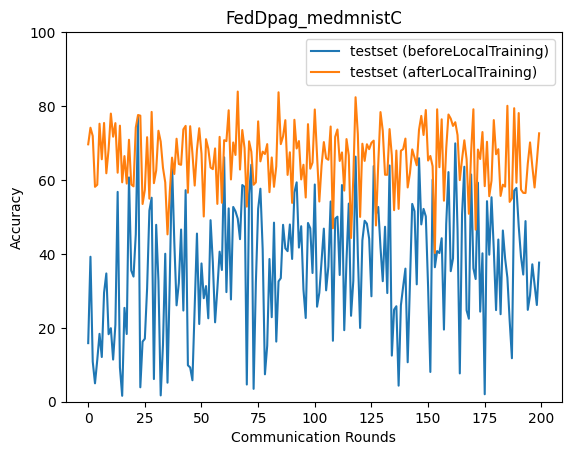

The file beside this chart, header and first rows:
epoch, accuracy_test_before, accuracy_test_after
0, 15.85, 69.65
1, 39.22, 74.14
2, 10.86, 71.91
3, 4.977, 58.14
4, 11.3, 58.7
5, 18.37, 75.22
6, 12.1, 65.6
7, 29.52, 75.42
8, 34.71, 61.81
9, 18.26, 68.26
10, 19.9, 77.96
11, 11.4, 71.71
12, 20.81, 75.38
13, 56.77, 61.96
14, 9.259, 74.69
15, 1.6, 59.36
16, 25.39, 66.46
17, 18.32, 59.02
18, 60.69, 70.88
19, 35.5, 58.78
20, 33.86, 58.27
21, 45.3, 74.18
22, 77.28, 77.58
23, 3.902, 77.4
24, 16.26, 53.5
25, 17.04, 57.32
26, 30.74, 71.57
27, 51.71, 54.94
28, 55.19, 78.41
29, 6.138, 59.13
30, 47.87, 62.56
31, 32.71, 73.31
32, 1.709, 70.37
33, 15.37, 63.3
34, 40.04, 59.36
35, 5.15, 45.28
36, 32.71, 56.7
37, 64.63, 66.04
38, 43.21, 61.6
39, 26.08, 71.16
40, 32.1, 64.31
41, 46.59, 64.09
42, 24.67, 73.68
43, 57.23, 74.63
44, 9.861, 56.55
45, 9.273, 74.55
46, 5.806, 67.2
47, 26.01, 58.49
48, 45.5, 68.17
49, 21.03, 74
50, 37.41, 67.12
51, 28, 50.12
52, 31.29, 71.04
53, 22.57, 68.45
54, 49.12, 63.36
55, 37.69, 62.93
56, 21.48, 68.53
57, 30.52, 53.52
58, 40.6, 71.66
59, 35.65, 53.83
... 140 more rows
